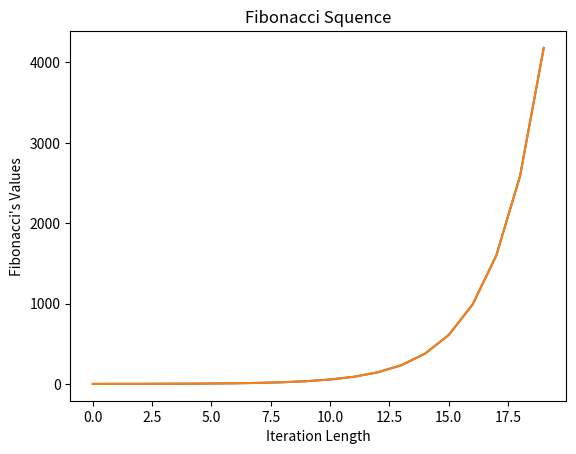

This chart was generated by the following Python code:
import random # Load the random number generator package

import numpy as np # load the numpy library as np (called "aliasing")
import pandas as pd # Load the padas library as pd
import matplotlib.pyplot as plt # Load the matplotlib library as plt

a = 4  # assign 4 to variable a.  = is an assignment operator and == is an equality operator

2 == 2  # This is true. = is an assignment operator and == is an equality operator

2 == 4  # This is false

a == 2  # This is false

a == 4  # This is true

b = 2  # Assign 2 to variable b

c = a + b  # Add a to b
c  # show/print c

d = a * b  # Multiply a and b
d  # print d

a == d/b  # Divide d by b. This is true because  a == 4

a**2  # a squared

item1 = 'python' 
item2 = 'is'
item3 = 'fun'
item4 = '!'
print (item1, item2, item3, item4)  # print item1 through item4

np.random.randint(0, 100, (5, 2))  # Create a 5 by 2 numpy array with random integers between 0 and 100

e = pd.Series([1, 3, 5, np.nan, 6, 8])  # Create a pandas series with an NaN (not a number, or missing value)
e

e[0]  # python index starts with 0

e[3]

e.dropna()  # remove the NaN.
# This is a preview to the fucionality of the pandas package.
# It is very usefull when we have data to clean and organize.

def add_two_numbers(a, b):
    """
    Adds two numbers together and returns the result.
    
    params:
      a: int or float
      b: int or float
    returns:
      int or float of the sum of a and b
    """
    return a + b

add_two_numbers(2, 4)

# Here we will compute the Fibonacci sequence using a recursive function.
# There are computationally-faster ways to do this but this is a good example of recursive functions

def fibonacci(x):                                # Create a function called fibonacci which takes variable x. 
    if x > 1:                                    # define when to terminate the function.       
        x = fibonacci(x - 1) + fibonacci(x - 2)  # The fibonacci equation
    return(x)                                    # Return the value x

fibonacci(12)  # Call the function.
# We change the initial value of x but don't make it too large (over 35) because
# it will take a long time to compute

fib = []                       # create an empty array
iteration = 20                 # Define how many values of the fibonacci sequnce we want to calculate
for i in range(0, iteration):  # Create a for loop from length 0 to iteration 
    fib.append(fibonacci(i))   # append the fibonacci function result for each i onto fib
print(fib)                     # print fib

x = list(range(iteration))  # create a list of x values same length as the fibonacci sequence
x

plt.plot(x, fib)                  # create a plot of fib vs x
plt.xlabel('Iteration Length')    # lable x axis
plt.ylabel("Fibonacci's Values")  # lable y axis
plt.title('Fibonacci Squence')    # title the plot
plt.show()                        # show the plot

def fibo(num):               # define the function fibo that takes the variable num
    a, b = 0, 1              # set initial values of a = 0 and b = 1
    for i in range(0, num):  # Create for loop from range 0 to length = num 
        yield a              # yield (return) a
        a, b = b, a + b      # a = b and b = a + b
        
l = list(fibo(20))           # list the Fibonacci values from interation 0 to num
l                            # display the list

plt.plot(l)                      # create a plot of list generated by the fibo function
plt.xlabel('Iteration Length')   # lable x axis
plt.ylabel("Fibonacci's Values") # lable y axis
plt.title('Fibonacci Squence')   # title the plot
plt.show()                       # show the plot